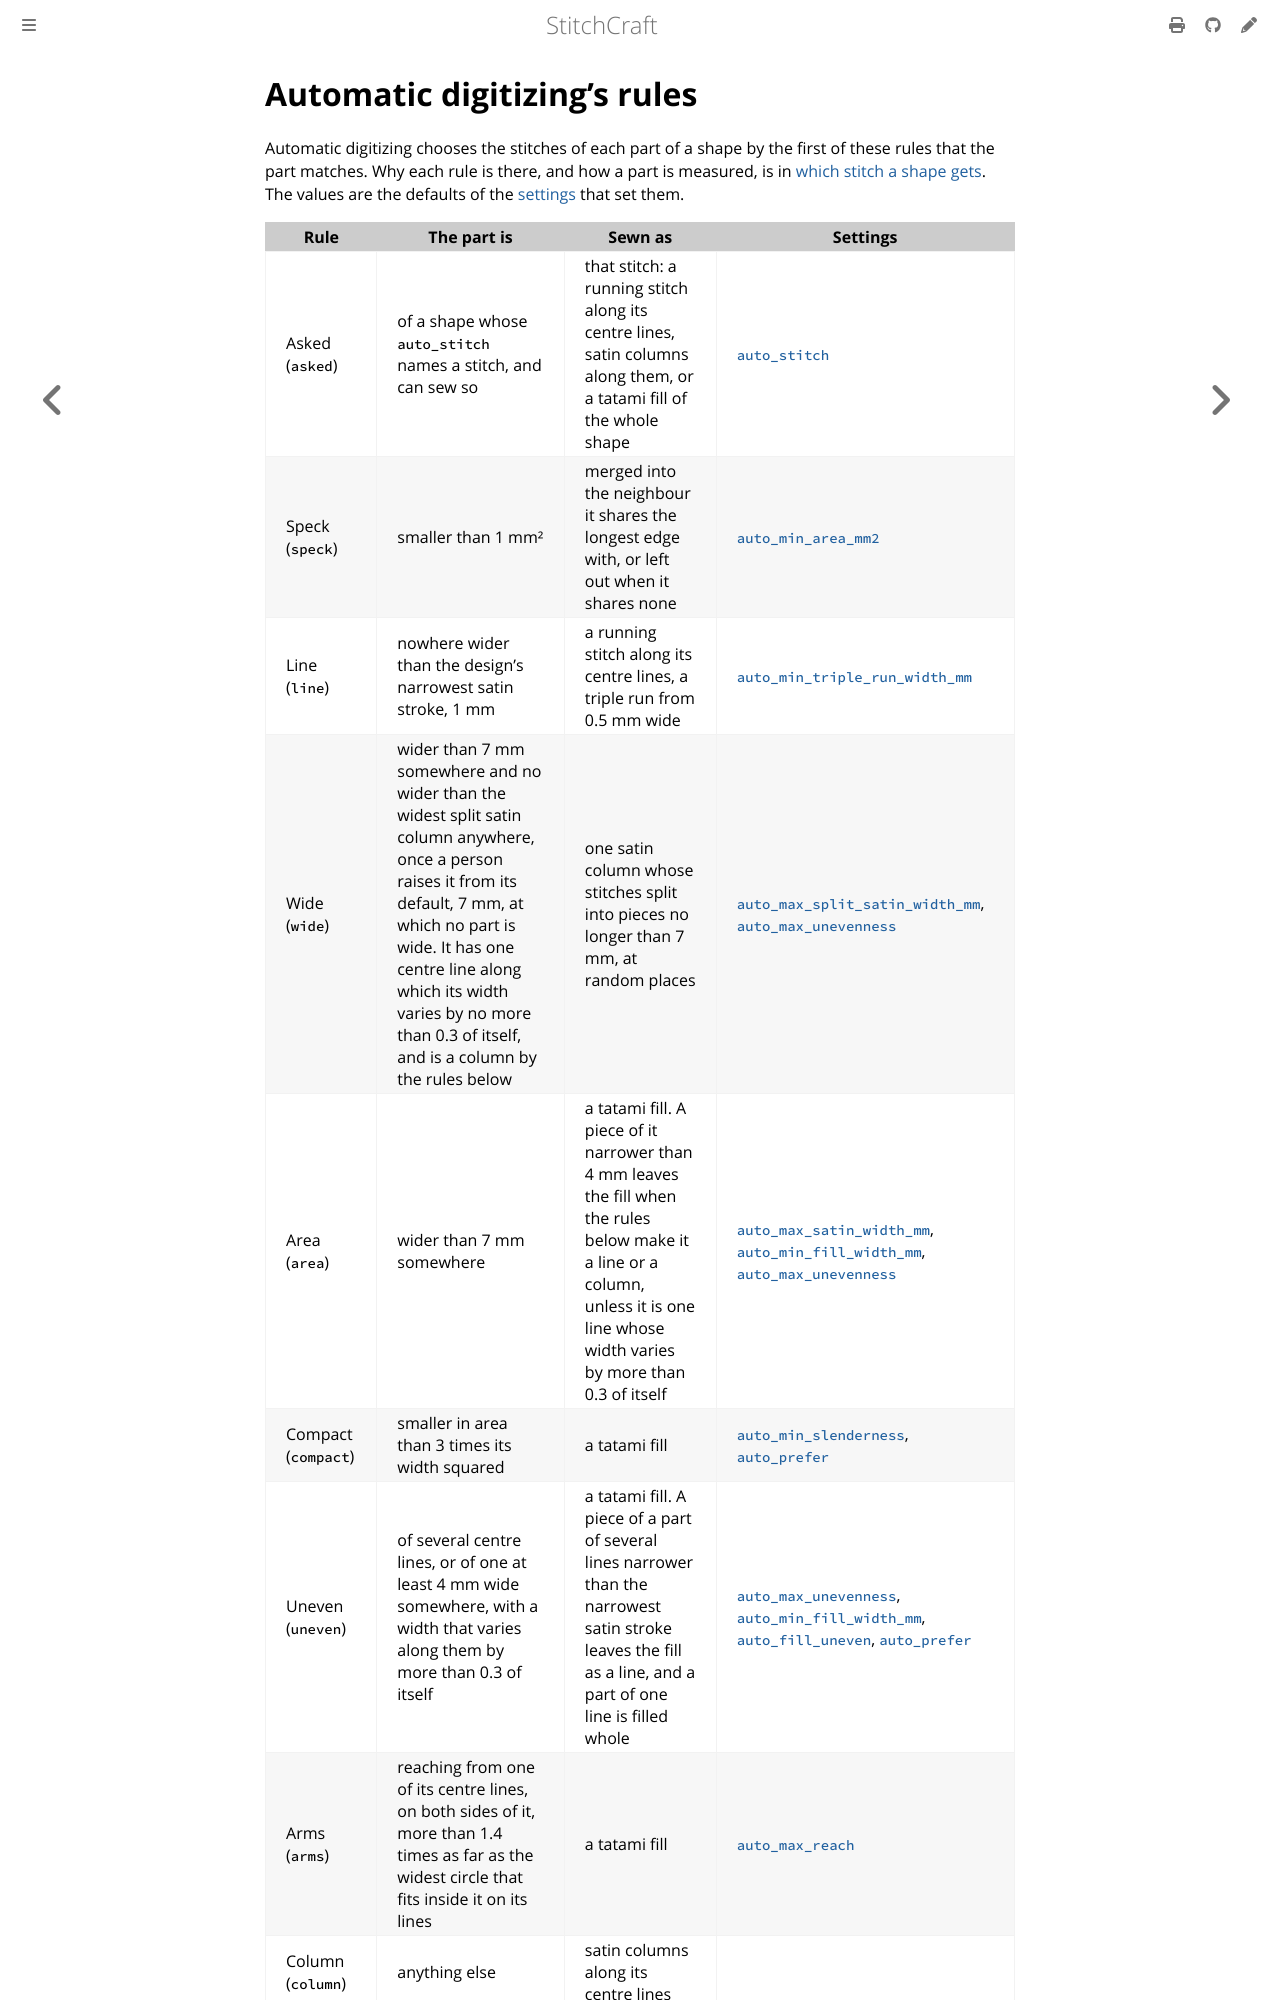

repository: KaboomFox/stitchcraft · page: dev/user/reference/auto-rules.html · generator: mdbook

<!-- Generated by `cargo xtask docs` from `RULES` and `PRESETS` in `stitchcraft-engine`'s `auto::rules`, and `AutoParams`. Edit the source, not this page. -->

# Automatic digitizing's rules

Automatic digitizing chooses the stitches of each part of a shape by the first of these rules that the part matches. Why each rule is there, and how a part is measured, is in [which stitch a shape gets](../../design/image-to-embroidery.md#which-stitch-a-shape-gets). The values are the defaults of the [settings](params/auto.md) that set them.

| Rule | The part is | Sewn as | Settings |
|---|---|---|---|
| Asked (`asked`) | of a shape whose `auto_stitch` names a stitch, and can sew so | that stitch: a running stitch along its centre lines, satin columns along them, or a tatami fill of the whole shape | [`auto_stitch`](params/auto.md#auto_stitch) |
| Speck (`speck`) | smaller than 1 mm² | merged into the neighbour it shares the longest edge with, or left out when it shares none | [`auto_min_area_mm2`](params/auto.md#auto_min_area_mm2) |
| Line (`line`) | nowhere wider than the design's narrowest satin stroke, 1 mm | a running stitch along its centre lines, a triple run from 0.5 mm wide | [`auto_min_triple_run_width_mm`](params/auto.md#auto_min_triple_run_width_mm) |
| Wide (`wide`) | wider than 7 mm somewhere and no wider than the widest split satin column anywhere, once a person raises it from its default, 7 mm, at which no part is wide. It has one centre line along which its width varies by no more than 0.3 of itself, and is a column by the rules below | one satin column whose stitches split into pieces no longer than 7 mm, at random places | [`auto_max_split_satin_width_mm`](params/auto.md#auto_max_split_satin_width_mm), [`auto_max_unevenness`](params/auto.md#auto_max_unevenness) |
| Area (`area`) | wider than 7 mm somewhere | a tatami fill. A piece of it narrower than 4 mm leaves the fill when the rules below make it a line or a column, unless it is one line whose width varies by more than 0.3 of itself | [`auto_max_satin_width_mm`](params/auto.md#auto_max_satin_width_mm), [`auto_min_fill_width_mm`](params/auto.md#auto_min_fill_width_mm), [`auto_max_unevenness`](params/auto.md#auto_max_unevenness) |
| Compact (`compact`) | smaller in area than 3 times its width squared | a tatami fill | [`auto_min_slenderness`](params/auto.md#auto_min_slenderness), [`auto_prefer`](params/auto.md#auto_prefer) |
| Uneven (`uneven`) | of several centre lines, or of one at least 4 mm wide somewhere, with a width that varies along them by more than 0.3 of itself | a tatami fill. A piece of a part of several lines narrower than the narrowest satin stroke leaves the fill as a line, and a part of one line is filled whole | [`auto_max_unevenness`](params/auto.md#auto_max_unevenness), [`auto_min_fill_width_mm`](params/auto.md#auto_min_fill_width_mm), [`auto_fill_uneven`](params/auto.md#auto_fill_uneven), [`auto_prefer`](params/auto.md#auto_prefer) |
| Arms (`arms`) | reaching from one of its centre lines, on both sides of it, more than 1.4 times as far as the widest circle that fits inside it on its lines | a tatami fill | [`auto_max_reach`](params/auto.md#auto_max_reach) |
| Column (`column`) | anything else | satin columns along its centre lines |  |
| Refused (`refused`) | a column that can't be drawn, that would sew a stitch longer than 7 mm between its rails and isn't wide, or that would sew more than 2 mm of one rail to 1 mm of the other | a tatami fill | [`auto_max_satin_width_mm`](params/auto.md#auto_max_satin_width_mm) |

`SC-I0912` names the rule each part of a shape sewed by, with the word in brackets above.
